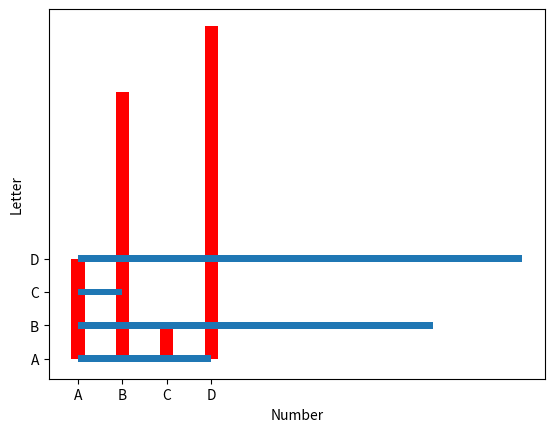

This chart was generated by the following Python code:
import matplotlib.pyplot as plt
import numpy as np

x = np.array(["A","B","C","D"])
plt.xlabel("Letter")
y = np.array([3,8,1,10])
plt.ylabel("Number")
plt.bar(x,y,color='red',width=0.3)
plt.show()

#Horizontal Bars
x = np.array(["A","B","C","D"])
plt.xlabel("Number")
y = np.array([3,8,1,10])
plt.ylabel("Letter")
plt.barh(x,y,height=0.2)
plt.show()